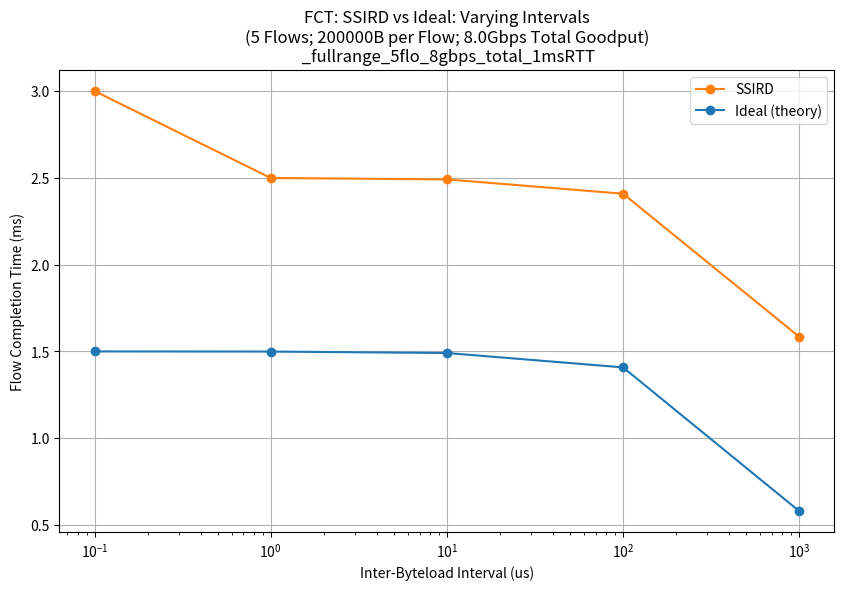

Write Python code to recreate this figure. (Note: this script raises an exception after producing the figure.)
from pathlib import Path
import matplotlib.pyplot as plt
import math, statistics

SSIRD_PLOT_COLOUR = 'tab:orange'
IDEAL_PLOT_COLOUR = 'tab:blue'

LINK_SPEED_GIGABITS_PER_SEC = 100 # 100 GBps link speed
LINK_SPEED_BITS_PER_SEC = LINK_SPEED_GIGABITS_PER_SEC * pow(10,9)

RTT_5US_S = 5 * pow(10,-6) # 5us RTT
RTT_1MS_S = 1 * pow(10,-3) # 1ms RTT

MAX_R2P2_PAYLOAD_B = 1458
DATA_PKT_HEADER_SIZE_B = 80
CREDIT_REQ_PKT_SIZE_B = 84

# PATH_TO_SCRIPTS_R2P2 = "/home/dalehuang/Documents/ICL/msc_proj/SIRD-Simulator/scripts/r2p2/"
PATH_TO_SCRIPTS_R2P2 = "/data/dh1723/SIRD-Simulator/scripts/r2p2/" # NOTE: this is for batch1 server
PATH_TO_POSTPROC = f"{PATH_TO_SCRIPTS_R2P2}post-process/"
PATH_TO_TMP_PLOT = PATH_TO_POSTPROC + "tmp_plot/"
PATH_TO_FCT_SLOWDOWN_PLOTS = PATH_TO_TMP_PLOT + "fct_slowdown_analysis/"

VARY_BLOAD_SIZE = "Varying Byteload Size"
VARY_INTERVAL = "Varying Intervals"

def get_theoretical_fct_parallel_flows_s(num_flows, num_byteloads_per_flow_list, byteload_size_B_list, inter_byteload_interval_us_list, rtt_s):
    '''
    NOTE: this is for exactly-parallel flows ONLY! All byteloads in each flow must be in sync with those in all other flows.
    '''
    num_experiments = len(num_byteloads_per_flow_list)
    assert(num_experiments == len(byteload_size_B_list))
    assert(num_experiments == len(inter_byteload_interval_us_list))
    inter_byteload_interval_s_list = [s * pow(10,-6) for s in inter_byteload_interval_us_list]

    theoretical_fct_s_list = []
    theoretical_thrpt_gbps_list = []
    for i in range(0, num_experiments):
        fct = None
        # Approximation way:
        # app_gdpt_bps = num_flows * byteload_size_B_list[i] * 8 / inter_byteload_interval_s_list[i]
        # thrpt_bps = min(LINK_SPEED_BITS_PER_SEC, app_gdpt_bps)
        # flow_size_b = num_byteloads_per_flow_list[i] * byteload_size_B_list[i] * 8
        # total_data_transmitted_b = num_flows * flow_size_b
        # fct = 0.5*rtt_s + total_data_transmitted_b/thrpt_bps

        # app_gdpt_bps = num_flows * byteload_size_B_list[i] * 8 / inter_byteload_interval_s_list[i]
        # thrpt_bps = min(LINK_SPEED_BITS_PER_SEC, app_gdpt_bps)
        # if (byteload_size_B_list[i] > 1):
        #     flow_size_b = (num_byteloads_per_flow_list[i] - 1) * byteload_size_B_list[i] * 8
        #     total_data_transmitted_b = num_flows * flow_size_b
        #     fct = 0.5*rtt_s + total_data_transmitted_b/thrpt_bps + num_flows*byteload_size_B_list[i]*8/LINK_SPEED_BITS_PER_SEC
        # else:
        #     fct = 0.5*rtt_s + num_flows*byteload_size_B_list[i]*8/LINK_SPEED_BITS_PER_SEC

        app_gdpt_bps = num_flows * byteload_size_B_list[i] * 8 / inter_byteload_interval_s_list[i]
        if (app_gdpt_bps > LINK_SPEED_BITS_PER_SEC):
            flow_size_b = num_byteloads_per_flow_list[i] * byteload_size_B_list[i] * 8
            total_data_transmitted_b = num_flows * flow_size_b
            fct = 0.5*rtt_s + total_data_transmitted_b/LINK_SPEED_BITS_PER_SEC 
        else:
            if (byteload_size_B_list[i] > 1):
                flow_size_b = (num_byteloads_per_flow_list[i] - 1) * byteload_size_B_list[i] * 8
                total_data_transmitted_b = num_flows * flow_size_b
                fct = 0.5*rtt_s + total_data_transmitted_b/app_gdpt_bps + num_flows*byteload_size_B_list[i]*8/LINK_SPEED_BITS_PER_SEC
            else:
                fct = 0.5*rtt_s + num_flows*byteload_size_B_list[i]*8/LINK_SPEED_BITS_PER_SEC

        # # Exact-ish way:
        num_data_pkts_per_byteload = max(math.ceil(byteload_size_B_list[i] / MAX_R2P2_PAYLOAD_B), 1)
        d_hdr_overhead_per_byteload_B = DATA_PKT_HEADER_SIZE_B * num_data_pkts_per_byteload
        
        theoretical_total_data_per_interval_B = num_flows * (byteload_size_B_list[i] + d_hdr_overhead_per_byteload_B + CREDIT_REQ_PKT_SIZE_B)
        theoretical_thrpt_per_interval_bps = theoretical_total_data_per_interval_B * 8 / inter_byteload_interval_s_list[i]
        theoretical_thrpt_gbps_list.append(theoretical_thrpt_per_interval_bps/pow(10,9))
        if (theoretical_thrpt_per_interval_bps > LINK_SPEED_BITS_PER_SEC):
            print(f"NB: Theoretical thrpt (with overheads) exceeds link speed! Bload size: {byteload_size_B_list[i]}B, Interval: {inter_byteload_interval_us_list[i]}us; Theoretical total data per interval: {theoretical_total_data_per_interval_B}B, Theoretical Thrpt: {theoretical_thrpt_per_interval_bps/pow(10,9)}Gbps")

        # # NOTE: ideal FCT should not include overheads from credit requests and data.
        # if (num_byteloads_per_flow_list[i] > 1):
        #     # fct = (num_byteloads_per_flow_list[i] - 1) * inter_byteload_interval_s_list[i] + num_flows * (byteload_size_B_list[i] + d_hdr_overhead_per_byteload_B + CREDIT_REQ_PKT_SIZE_B) * 8 / float(LINK_SPEED_BITS_PER_SEC) 
        #     fct = (num_byteloads_per_flow_list[i]-1)*inter_byteload_interval_s_list[i] + 0.5*rtt_s + num_flows*(byteload_size_B_list[i])*8/float(LINK_SPEED_BITS_PER_SEC) 
        # else:
        #     # fct = num_flows * (byteload_size_B_list[i] + d_hdr_overhead_per_byteload_B + CREDIT_REQ_PKT_SIZE_B) * 8 / float(LINK_SPEED_BITS_PER_SEC) 
        #     fct = 0.5*rtt_s + num_flows*(byteload_size_B_list[i])*8/float(LINK_SPEED_BITS_PER_SEC) 

        theoretical_fct_s_list.append(fct)

    print(f"-- Theoretical thrpt per interval: {theoretical_thrpt_gbps_list}")
    return theoretical_fct_s_list

def plot_fct_vs_interval_ssird_vs_ideal(inter_byteload_period_us_list, ssird_fct_s_list, ideal_fct_s_list, num_flows, flow_size_B, total_gdpt_gbps, title_addendum="", is_log_x=False, is_log_y=False, y_lim=None):
    ssird_fct_ms_list = [t * 1000 for t in ssird_fct_s_list]
    ideal_fct_ms_list = [t * 1000 for t in ideal_fct_s_list]

    plt.figure(figsize=(10, 6))
    plt.plot(inter_byteload_period_us_list, ssird_fct_ms_list, label="SSIRD", linestyle='-', marker='o', color=SSIRD_PLOT_COLOUR)
    plt.plot(inter_byteload_period_us_list, ideal_fct_ms_list, label="Ideal (theory)", linestyle='-', marker='o', color=IDEAL_PLOT_COLOUR)
    plt.xlabel('Inter-Byteload Interval (us)')
    plt.ylabel('Flow Completion Time (ms)')
    plt.title(f"FCT: SSIRD vs Ideal: Varying Intervals\n({num_flows} Flows; {flow_size_B}B per Flow; {total_gdpt_gbps}Gbps Total Goodput)\n {title_addendum}")
    plt.legend()
    plt.grid(True)
    if (is_log_x): plt.xscale('log')
    if (is_log_y): plt.yscale('log')
    if (y_lim): plt.ylim(y_lim)

    Path(PATH_TO_FCT_SLOWDOWN_PLOTS).mkdir(parents=True, exist_ok=True)
    filename_prefix = "FCT_VARY_INTERVAL_"
    filename = f"{filename_prefix}ssird_vs_ideal_{num_flows}flo_{flow_size_B}BperFlo_{total_gdpt_gbps}GbpsGdpt{title_addendum}.png"
    plt.savefig(f"{PATH_TO_FCT_SLOWDOWN_PLOTS}{filename}")
    plt.close()

def plot_fct_vs_byteload_size_ssird_vs_ideal(byteload_size_B_list, ssird_fct_s_list, ideal_fct_s_list, num_flows, flow_size_B, total_gdpt_gbps, title_addendum="", is_log_x=False, is_log_y=False, y_lim=None):
    ssird_fct_ms_list = [t * 1000 for t in ssird_fct_s_list]
    ideal_fct_ms_list = [t * 1000 for t in ideal_fct_s_list]

    plt.figure(figsize=(10, 6))
    plt.plot(byteload_size_B_list, ssird_fct_ms_list, label="SSIRD", linestyle='-', marker='o', color=SSIRD_PLOT_COLOUR)
    plt.plot(byteload_size_B_list, ideal_fct_ms_list, label="Ideal (theory)", linestyle='-', marker='o', color=IDEAL_PLOT_COLOUR)
    plt.xlabel('Byteload Size (B)')
    plt.ylabel('Flow Completion Time (ms)')
    plt.title(f"FCT: SSIRD vs Ideal: Varying Byteload Size\n({num_flows} Flows; {flow_size_B}B per Flow; {total_gdpt_gbps}Gbps Total Goodput)\n {title_addendum}")
    plt.legend()
    plt.grid(True)
    if (is_log_x): plt.xscale('log')
    if (is_log_y): plt.yscale('log')
    if (y_lim): plt.ylim(y_lim)

    Path(PATH_TO_FCT_SLOWDOWN_PLOTS).mkdir(parents=True, exist_ok=True)
    filename_prefix = "FCT_VARY_BLOAD_SIZE_"
    filename = f"{filename_prefix}ssird_vs_ideal_{num_flows}flo_{flow_size_B}BperFlo_{total_gdpt_gbps}GbpsGdpt{title_addendum}.png"
    plt.savefig(f"{PATH_TO_FCT_SLOWDOWN_PLOTS}{filename}")
    plt.close()

def plot_fct_diff_ssird_vs_ideal(experiment_type, x_vals_list, ssird_fct_s_list, ideal_fct_s_list, num_flows, flow_size_B, total_gdpt_gbps, title_addendum="", is_log_x=False, is_log_y=False, y_lim=None):
    fct_diff_s_list = [s - i for s, i in zip(ssird_fct_s_list, ideal_fct_s_list)]
    fct_diff_us_list = [x * pow(10,6) for x in fct_diff_s_list]

    plt.figure(figsize=(10, 6))
    plt.plot(x_vals_list, fct_diff_us_list, label="SSIRD - IDEAL", linestyle='-', marker='o', color=SSIRD_PLOT_COLOUR)

    if experiment_type == VARY_BLOAD_SIZE:
        plt.xlabel('Byteload Size (B)')
        filename_prefix = "FCT_DIFF_VARY_BLOAD_SIZE_"
    elif experiment_type == VARY_INTERVAL:
        plt.xlabel('Inter-Byteload Interval (us)')
        filename_prefix = "FCT_DIFF_VARY_INTERVAL_"
    print(f"{filename_prefix:} FCT Diff (us): {fct_diff_us_list}")

    plt.ylabel('Flow Completion Time DIFF (us)')
    plt.title(f"FCT Diff: SSIRD vs Ideal: {experiment_type}\n({num_flows} Flows; {flow_size_B}B per Flow; {total_gdpt_gbps}Gbps Total Goodput)\n {title_addendum}")
    plt.legend()
    plt.grid(True)
    if (is_log_x): plt.xscale('log')
    if (is_log_y): plt.yscale('log')
    if (y_lim): plt.ylim(y_lim)

    Path(PATH_TO_FCT_SLOWDOWN_PLOTS).mkdir(parents=True, exist_ok=True)
    filename = f"{filename_prefix}ssird_vs_ideal_{num_flows}flo_{flow_size_B}BperFlo_{total_gdpt_gbps}GbpsGdpt{title_addendum}.png"
    plt.savefig(f"{PATH_TO_FCT_SLOWDOWN_PLOTS}{filename}")
    plt.close()

def plot_fct_slowdown_ssird_vs_ideal(experiment_type, x_vals_list, ssird_fct_s_list, ideal_fct_s_list, num_flows, flow_size_B, total_gdpt_gbps, title_addendum="", is_log_x=False, is_log_y=False, y_lim=None):
    fct_slowdown_list = [s/i for s, i in zip(ssird_fct_s_list, ideal_fct_s_list)]

    plt.figure(figsize=(10, 6))
    plt.plot(x_vals_list, fct_slowdown_list, label="SSIRD/IDEAL", linestyle='-', marker='o', color=SSIRD_PLOT_COLOUR)

    if experiment_type == VARY_BLOAD_SIZE:
        plt.xlabel('Byteload Size (B)')
        filename_prefix = "FCT_SLOWDOWN_VARY_BLOAD_SIZE_"
    elif experiment_type == VARY_INTERVAL:
        plt.xlabel('Inter-Byteload Interval (us)')
        filename_prefix = "FCT_SLOWDOWN_VARY_INTERVAL_"
    print(f"{filename_prefix:} Slowdown: {fct_slowdown_list}")

    plt.ylabel('FCT Slowdown')
    plt.title(f"FCT Slowdown: SSIRD vs Ideal: {experiment_type}\n({num_flows} Flows; {flow_size_B}B per Flow; {total_gdpt_gbps}Gbps Total Goodput)\n {title_addendum}")
    plt.legend()
    plt.grid(True)
    if (is_log_x): plt.xscale('log')
    if (is_log_y): plt.yscale('log')
    if (y_lim): plt.ylim(y_lim)

    Path(PATH_TO_FCT_SLOWDOWN_PLOTS).mkdir(parents=True, exist_ok=True)
    filename = f"{filename_prefix}ssird_vs_ideal_{num_flows}flo_{flow_size_B}BperFlo_{total_gdpt_gbps}GbpsGdpt{title_addendum}.png"
    plt.savefig(f"{PATH_TO_FCT_SLOWDOWN_PLOTS}{filename}")
    plt.close()


def analyse_fct_slowdown_ssird_vs_ideal(inter_byteload_period_us_list, num_byteloads_list, byteload_size_B_list, ssird_fct_s_list_list, dctcp_fct_s_list_list, num_flows, flow_size_B, total_gdpt_gbps, rtt_s=RTT_5US_S, title_addendum=""):
    # NOTE: max 1 out of 15 flows is 93rd percentile 
    ssird_fct_s_max_list = [max(l) for l in ssird_fct_s_list_list]
    dctcp_fct_s_max_list = [max(l) for l in dctcp_fct_s_list_list]
    print(f"SSIRD FCT (s) MAX:{ssird_fct_s_max_list}")
    print(f"DCTCP FCT (s) MAX:{dctcp_fct_s_max_list}")

    # ssird_fct_s_mean_list = [statistics.mean(l) for l in ssird_fct_s_list_list]
    # dctcp_fct_s_mean_list = [statistics.mean(l) for l in dctcp_fct_s_list_list]
    # print(f"SSIRD FCT (s) MEAN:{ssird_fct_s_mean_list}")
    # print(f"DCTCP FCT (s) MEAN:{ideal_fct_s_mean_list}")

    theoretical_fct_parallel_flows_s_list = get_theoretical_fct_parallel_flows_s(num_flows, num_byteloads_list, byteload_size_B_list, inter_byteload_period_us_list, rtt_s)
    print(f"THEORETICAL IDEAL Exactly-parallel FCT (s):{theoretical_fct_parallel_flows_s_list}")

    ssird_fct_s_list = ssird_fct_s_max_list
    print("*** VS THEORY")
    ideal_fct_s_list = theoretical_fct_parallel_flows_s_list 
    # print("*** VS DCTCP")
    # ideal_fct_s_list = dctcp_fct_s_max_list 

    # Plot FCT
    plot_fct_vs_interval_ssird_vs_ideal(inter_byteload_period_us_list, ssird_fct_s_list, ideal_fct_s_list, num_flows, flow_size_B, total_gdpt_gbps, title_addendum, is_log_x=True, y_lim=None)
    plot_fct_vs_byteload_size_ssird_vs_ideal(byteload_size_B_list, ssird_fct_s_list, ideal_fct_s_list, num_flows, flow_size_B, total_gdpt_gbps, title_addendum, is_log_x=True, y_lim=None)

    # Plot FCT Diff
    # fct_diff_ylim = (0, 2000)
    fct_diff_ylim = None
    plot_fct_diff_ssird_vs_ideal(VARY_INTERVAL, inter_byteload_period_us_list, ssird_fct_s_list, ideal_fct_s_list, num_flows, flow_size_B, total_gdpt_gbps, title_addendum, is_log_x=True, y_lim=fct_diff_ylim)
    plot_fct_diff_ssird_vs_ideal(VARY_BLOAD_SIZE, byteload_size_B_list, ssird_fct_s_list, ideal_fct_s_list, num_flows, flow_size_B, total_gdpt_gbps, title_addendum, is_log_x=True, y_lim=fct_diff_ylim)

    # Plot FCT Slowdown
    # fct_slowdown_ylim = (0, 4)
    fct_slowdown_ylim = None
    plot_fct_slowdown_ssird_vs_ideal(VARY_INTERVAL, inter_byteload_period_us_list, ssird_fct_s_list, ideal_fct_s_list, num_flows, flow_size_B, total_gdpt_gbps, title_addendum, is_log_x=True, y_lim=fct_slowdown_ylim)
    plot_fct_slowdown_ssird_vs_ideal(VARY_BLOAD_SIZE, byteload_size_B_list, ssird_fct_s_list, ideal_fct_s_list, num_flows, flow_size_B, total_gdpt_gbps, title_addendum, is_log_x=True, y_lim=fct_slowdown_ylim)

def analyse_ssird_vs_ideal_fct_large_bload_slowpace_multiflow_48Gbps_gdpt():
    title_addendum="_large_bloads_slowpace"

    rtt_s = RTT_5US_S
    num_flows = 15
    flow_size_B = 4000000
    total_gdpt_gbps = 48
    inter_byteload_period_us_list = [10.0, 100.0, 1000.0]
    num_byteloads_list = [1000, 100, 10]
    byteload_size_B_list = [4000, 40000, 400000]
    ssird_fct_s_list_list = [[0.009997756000000635, 0.00999812600000105, 0.009998482000000308, 0.009998822000000018, 0.009999161000001422, 0.00999950000000105, 0.009999839000000676, 0.010000178000000304, 0.010000518000000014, 0.010000857000001417, 0.010001196000001045, 0.010001535000000672, 0.0100018740000003, 0.01000221400000001, 0.010002553000001413], [0.009911042000000592, 0.009914462000001123, 0.0099178490000007, 0.009921229000001475, 0.00992460800000039, 0.009927987000001082, 0.009931365999999997, 0.009934745000000689, 0.009938125000001463, 0.009941504000000378, 0.00994488300000107, 0.009948261999999986, 0.009951641000000677, 0.009955021000001452, 0.009958400000000367], [0.009041423000001103, 0.009075251000000506, 0.00910901800000019, 0.00914278400000157, 0.009176551000001254, 0.009210318000000939, 0.009244085000000624, 0.009277851000000226, 0.00931161799999991, 0.009345385000001372, 0.009379151000000974, 0.009412918000000658, 0.009446685000000343, 0.009480452000000028, 0.009514218000001406]]
    dctcp_fct_s_list_list = [[0.009992962000000105, 0.009993300000001426, 0.009993639000001053, 0.00999397800000068, 0.009994317000000308, 0.009994655000001629, 0.009994994000001256, 0.009995333000000883, 0.00999567200000051, 0.009996010000000055, 0.009996349000001459, 0.009996688000001086, 0.00999702600000063, 0.009997365000000258, 0.009997703999999885], [0.009905998000000693, 0.009909372000000971, 0.009912747000001332, 0.009916121999999916, 0.009919497000000277, 0.009922871000000555, 0.009926246000000916, 0.009929621000001276, 0.00993299599999986, 0.009936370000000139, 0.0099397450000005, 0.00994312000000086, 0.009946494000001138, 0.009949869000001499, 0.009953244000000083], [0.009386874000000489, 0.009448274000000367, 0.009494035000001233, 0.009495139000000208, 0.009486293000000146, 0.00948665900000023, 0.009475592000001143, 0.009496256000000258, 0.00949736000000101, 0.009498463999999984, 0.00953674700000029, 0.009500306000001402, 0.009491584000000941, 0.009491949000000943, 0.009492931000000482]]

    print(f"RTT (us): {rtt_s * pow(10,6)}")
    print(f"Byteload Size (B): {byteload_size_B_list}")
    analyse_fct_slowdown_ssird_vs_ideal(inter_byteload_period_us_list, num_byteloads_list, byteload_size_B_list, ssird_fct_s_list_list, dctcp_fct_s_list_list, num_flows, flow_size_B, total_gdpt_gbps, rtt_s, title_addendum)

def analyse_ssird_vs_ideal_fct_largepkt_extended_31flo_49Gbps_gdpt():
    title_addendum = "_large_bloads_extended_31flo"

    rtt_s = RTT_5US_S
    num_flows = 31
    flow_size_B = 2000000
    total_gdpt_gbps = 49.6
    inter_byteload_period_us_list = [1.0, 10.0, 100.0, 1000.0, 10000.0]
    num_byteloads_list = [10000, 1000, 100, 10, 1]
    byteload_size_B_list = [200, 2000, 20000, 200000, 2000000]
    ssird_fct_s_list_list = [[0.010001875000000382, 0.010001995000001429, 0.01000223499999997, 0.010001935000000017, 0.010001776000001072, 0.010001821000001243, 0.010002695000000728, 0.010002295000001382, 0.010002325000000312, 0.010002084999999994, 0.0100021150000007, 0.010002025000000359, 0.010002205000001041, 0.010001965000000723, 0.010002505000000994, 0.010001798000001116, 0.010002475000000288, 0.010002265000000676, 0.010002175000000335, 0.010171495999999891, 0.010340277000000953, 0.010509058000000238, 0.010001845000001452, 0.010002355000001018, 0.010002145000001406, 0.010001753000000946, 0.010002055000001064, 0.010001905000001088, 0.010002384999999947, 0.010002445000001359, 0.010002415000000653], [0.010000810000001081, 0.010001846000001535, 0.010001674000001515, 0.009999773000000545, 0.009998212000001061, 0.009993350000000234, 0.010002191999999965, 0.010000464000000875, 0.009998557000001185, 0.009998736000000008, 0.010002018999999862, 0.010000118000000668, 0.009993004000000028, 0.009999082000000215, 0.009998909000000111, 0.010000291000000772, 0.009997866000000855, 0.009998384000001082, 0.010000982000001102, 0.009999427000000338, 0.00999317700000013, 0.009999254000000235, 0.010002365000000069, 0.009999600000000441, 0.010000637000000978, 0.010001155000001205, 0.009998039000000958, 0.010001501000001412, 0.009999946000000648, 0.010001328000001308, 0.010002538000000172], [0.009916161000001367, 0.009926297999999889, 0.009949953000001344, 0.009946574000000652, 0.009944884000001153, 0.009948263000000068, 0.009955022000001534, 0.009924609000000473, 0.009941505000000461, 0.009911060000000305, 0.009953333000000342, 0.009917850000000783, 0.009929678000000663, 0.009922919000000974, 0.009912782000000675, 0.009914471000000091, 0.009919540000000282, 0.009960090999999949, 0.009927988000001164, 0.009943193999999878, 0.009921230000001557, 0.009938126000001546, 0.00993136700000008, 0.009956712000001033, 0.009909353000001175, 0.00993643600000027, 0.009933057000001355, 0.00995164200000076, 0.009939815000000962, 0.009934746000000771, 0.009958402000000532], [0.009413096000001175, 0.00949754500000033, 0.009328646000000163, 0.009142857000000504, 0.009244197000001009, 0.009345536000001431, 0.009379316000000415, 0.00927797599999991, 0.009159746999999996, 0.00944687600000016, 0.009176637000001264, 0.00931175600000067, 0.00907529700000076, 0.009125967000001012, 0.00902454600000091, 0.009210417000000248, 0.009362426000000923, 0.009193527000000756, 0.00953132500000109, 0.009429986000000667, 0.009480655000000837, 0.009463766000001428, 0.009514435000001598, 0.0092610870000005, 0.009227307000001517, 0.009396205999999907, 0.009058407000001267, 0.00910907700000152, 0.009092187000000251, 0.009041518000000082, 0.009294866000001178], [0.0035522679999999696, 0.0011892430000006726, 0.0013580300000004542, 0.0015268180000003184, 0.0016956060000001827, 0.002033181000001605, 0.0022019680000013864, 0.0023707560000012506, 0.002539543000001032, 0.0027083310000008964, 0.0008516680000010268, 0.0006828800000011626, 0.004058631000001256, 0.0032146930000003238, 0.003383481000000188, 0.00372105600000161, 0.00017650400000057687, 0.0010204550000008084, 0.0042274180000010375, 0.0038898430000013917, 0.000514093000001381, 0.00034530500000151676, 0.0018643929999999642, 0.004396206000000902, 0.0030459060000005422, 0.002877118000000678, 0.004564993000000683, 0.004733781000000548, 0.004902568000000329, 0.005071356000000193, 0.005240142999999975]]
    dctcp_fct_s_list_list = [[0.010001544000001417, 0.010001567000001543, 0.010001589000001587, 0.010001611000001631, 0.010001632999999899, 0.010001656000000025, 0.01000167800000007, 0.010001700000000113, 0.010001722000000157, 0.010001745000000284, 0.010001767000000328, 0.010001789000000372, 0.010001811000000416, 0.010001834000000542, 0.010001856000000586, 0.01000187800000063, 0.010001900000000674, 0.0100019230000008, 0.010001945000000845, 0.010001967000000889, 0.010001989000000933, 0.01000201200000106, 0.010002034000001103, 0.010002056000001147, 0.010002078000001191, 0.010002100000001235, 0.010002123000001362, 0.010002145000001406, 0.01000216700000145, 0.010002189000001493, 0.01000221200000162], [0.009992796000000581, 0.009992968000000602, 0.009993140000000622, 0.009993313000000725, 0.009993485000000746, 0.009993658000000849, 0.00999383000000087, 0.009994003000000973, 0.009994175000000993, 0.009994348000001096, 0.009994520000001117, 0.00999469300000122, 0.00999486500000124, 0.009995038000001344, 0.009995210000001364, 0.009995383000001468, 0.009995555000001488, 0.009995728000001591, 0.009995900000001612, 0.009996072999999939, 0.00999624499999996, 0.009996418000000062, 0.009996590000000083, 0.009996763000000186, 0.009996935000000207, 0.00999710800000031, 0.00999728000000033, 0.00999745200000035, 0.009997625000000454, 0.009997797000000475, 0.009997970000000578], [0.00990431000000136, 0.009905998000000693, 0.009907684999999944, 0.009909372000000971, 0.009911060000000305, 0.009912747000001332, 0.009914435000000665, 0.009916121999999916, 0.009917809000000943, 0.009919497000000277, 0.009921184000001304, 0.009922871000000555, 0.009924558999999888, 0.009926246000000916, 0.009927933000000166, 0.009929621000001276, 0.009931308000000527, 0.00993299599999986, 0.009934683000000888, 0.009936370000000139, 0.009938058000001249, 0.0099397450000005, 0.009941432000001527, 0.00994312000000086, 0.009944807000000111, 0.009946494000001138, 0.009948182000000472, 0.009949869000001499, 0.00995155600000075, 0.009953244000000083, 0.00995493100000111], [0.009396103000000267, 0.009471777999999986, 0.009511892000000799, 0.009512013000000152, 0.009512135000001365, 0.009512256000000718, 0.009512377000000072, 0.009512499000001284, 0.009512620000000638, 0.009483219000001597, 0.00951287100000009, 0.009513362000001635, 0.009513852000001322, 0.009514343000001091, 0.009514464000000444, 0.009514955000000214, 0.009515322000000381, 0.009515690000000632, 0.009516180000000318, 0.009516671000000088, 0.009517408000000671, 0.009518144000001172, 0.009518880999999979, 0.00951961700000048, 0.009525365000000008, 0.009521091999999953, 0.009521829000000537, 0.00952256600000112, 0.009523302000001621, 0.009528681000000816, 0.009529419000001482], [0.006019087000000312, 0.005662653999999989, 0.005903232000001424, 0.005725641000001502, 0.005847894000000409, 0.005862034000001515, 0.005754904999999866, 0.005462989000001528, 0.0054782370000001634, 0.005386222000000274, 0.005524982000000733, 0.00577101300000038, 0.005903339000001395, 0.00612452400000052, 0.006084593000000638, 0.005920685000001313, 0.006092710000000778, 0.0061004520000000895, 0.006078814000000321, 0.005982794000001235, 0.005968783000000144, 0.005731162000000012, 0.005820219000000293, 0.0058664470000007185, 0.006106064000000799, 0.006041102000001075, 0.0060555950000011904, 0.006042931000001417, 0.006069741000001017, 0.006071201000001025, 0.006102528000001328]]

    print(f"RTT (us): {rtt_s * pow(10,6)}")
    print(f"Byteload Size (B): {byteload_size_B_list}")
    analyse_fct_slowdown_ssird_vs_ideal(inter_byteload_period_us_list, num_byteloads_list, byteload_size_B_list, ssird_fct_s_list_list, dctcp_fct_s_list_list, num_flows, flow_size_B, total_gdpt_gbps, rtt_s, title_addendum)

def analyse_ssird_vs_ideal_fct_subpkt_extended_48Gbps_gdpt():
    title_addendum = "_subpkt_fastpace_extended"

    rtt_s = RTT_5US_S
    num_flows = 15
    flow_size_B = 40000
    total_gdpt_gbps = 48
    inter_byteload_period_us_list = [0.01, 0.1, 1.0, 10.0, 100.0]
    num_byteloads_list = [10000, 1000, 100, 10, 1]
    byteload_size_B_list = [4, 40, 400, 4000, 40000]
    ssird_fct_s_list_list = [[0.0003420990000009283, 0.00034547899999992637, 0.00034886500000119725, 0.00035225100000069176, 0.00035563600000010354, 0.0003590220000013744, 0.0003624080000008689, 0.00036579400000036344, 0.0003691800000016343, 0.00037256600000112883, 0.00037595200000062334, 0.00037933800000011786, 0.00038272400000138873, 0.00038611000000088325, 0.00038949600000037776], [0.00010683200000016768, 0.00011021100000085937, 0.00011359700000035389, 0.00011698300000162476, 0.00012036900000111928, 0.0001237550000006138, 0.0001271410000001083, 0.00013052700000137918, 0.0001339130000008737, 0.0001372990000003682, 0.00014068499999986273, 0.0001440710000011336, 0.0001474570000006281, 0.0001508420000000399, 0.00015422800000131076], [0.00010167800000004945, 0.00010171600000141723, 0.00010175400000100865, 0.00010179300000068281, 0.00010183100000027423, 0.00010186999999994839, 0.00010190800000131617, 0.00010194600000090759, 0.00010198500000058175, 0.00010202300000017317, 0.00010206200000162369, 0.00010210000000121511, 0.00010213800000080653, 0.00010217700000048069, 0.00010513900000042042], [9.307800000080135e-05, 9.815200000140578e-05, 9.849800000161224e-05, 9.883700000123952e-05, 9.917700000094953e-05, 9.951600000057681e-05, 9.985500000020409e-05, 0.00010019400000160772, 0.000100533000001235, 0.00010087300000094501, 0.00010121200000057229, 0.00010155100000019956, 0.0001018900000016032, 0.00010222900000123047, 0.00010294900000040741], [1.1102000000207113e-05, 1.4481000000898803e-05, 1.7867000000393318e-05, 2.1252999999887834e-05, 2.4639000001158706e-05, 2.8025000000653222e-05, 3.141100000014774e-05, 3.479700000141861e-05, 3.8183000000913125e-05, 4.156900000040764e-05, 4.4954999999902157e-05, 4.834100000117303e-05, 5.1727000000667545e-05, 5.511200000007932e-05, 5.849800000135019e-05]]
    dctcp_fct_s_list_list = [[0.001032709000000409, 0.0010327160000009883, 0.0010327220000014847, 0.0010327290000002876, 0.0010327360000008667, 0.0010327420000013632, 0.001032749000000166, 0.0010327550000006624, 0.0010327620000012416, 0.0010327679999999617, 0.001032775000000541, 0.00103278200000112, 0.0010327880000016165, 0.0010327950000004193, 0.0010328010000009158], [0.0001902280000010137, 0.00019023800000006474, 0.0001902470000008094, 0.00019025600000155407, 0.00019026600000060512, 0.00019027500000134978, 0.00019028500000040083, 0.0001902940000011455, 0.00019030400000019654, 0.0001903130000009412, 0.00019032299999999225, 0.0001903320000007369, 0.00019034100000148158, 0.00019035100000053262, 0.00019036000000127729], [0.00010157600000049172, 0.00010161500000016588, 0.00010165300000153366, 0.00010169100000112508, 0.0001017290000007165, 0.00010176800000039066, 0.00010180599999998208, 0.00010184400000134985, 0.00010188200000094128, 0.00010192100000061544, 0.00010195900000020686, 0.00010199700000157463, 0.00010203500000116605, 0.00010207400000084021, 0.00010211200000043164], [9.296200000008525e-05, 9.330000000140615e-05, 9.363900000103342e-05, 9.39780000006607e-05, 9.431700000028798e-05, 9.465500000160887e-05, 9.499400000123615e-05, 9.533300000086342e-05, 9.56720000004907e-05, 9.601000000003523e-05, 9.634900000143887e-05, 9.668800000106614e-05, 9.702600000061068e-05, 9.736500000023796e-05, 9.770399999986523e-05], [5.998000000673187e-06, 9.372000000951175e-06, 1.2747000001311903e-05, 1.6121999999896275e-05, 1.9497000000257003e-05, 2.287100000053499e-05, 2.624600000089572e-05, 2.9621000001256448e-05, 3.2996000001617176e-05, 3.637000000011881e-05, 3.9745000000479536e-05, 4.3120000000840264e-05, 4.649400000111825e-05, 4.986900000147898e-05, 5.324400000006335e-05]]

    print(f"RTT (us): {rtt_s * pow(10,6)}")
    print(f"Byteload Size (B): {byteload_size_B_list}")
    analyse_fct_slowdown_ssird_vs_ideal(inter_byteload_period_us_list, num_byteloads_list, byteload_size_B_list, ssird_fct_s_list_list, dctcp_fct_s_list_list, num_flows, flow_size_B, total_gdpt_gbps, rtt_s, title_addendum)

''' --- Fullrange Experiments --- '''

def analyse_ssird_vs_ideal_fct_fullrange_31flo_49Gbps_gdpt():
    title_addendum = "_fullrange_31flo"

    rtt_s = RTT_5US_S
    num_flows = 31
    flow_size_B = 200000
    total_gdpt_gbps = 49.6
    inter_byteload_period_us_list = [0.1, 1.0, 10.0, 100.0, 1000.0]
    num_byteloads_list = [10000, 1000, 100, 10, 1]
    byteload_size_B_list = [20, 200, 2000, 20000, 200000]
    ssird_fct_s_list_list = [[0.002220966000001212, 0.002423645000000363, 0.002406755000000871, 0.002254746000000196, 0.0021196260000007072, 0.0021365160000001993, 0.0021534060000014676, 0.0021702960000009597, 0.0022040759999999437, 0.002237856000000704, 0.0022716360000014646, 0.0024912050000001074, 0.0024743150000006153, 0.0024574250000011233, 0.0023560850000006184, 0.002102736000001215, 0.0024405350000016313, 0.0026094340000000216, 0.0025925440000005295, 0.0025756540000010375, 0.0025587640000015455, 0.002541874000000277, 0.002524984000000785, 0.002508094000001293, 0.0022885260000009566, 0.002389865000001379, 0.0023729750000001104, 0.0021871860000004517, 0.002305415000000366, 0.0023223050000016343, 0.0023391950000011263], [0.001001875000000041, 0.001001995000001088, 0.0010022350000014058, 0.0010019350000014526, 0.0010017760000007314, 0.0010018200000008193, 0.0010026950000003865, 0.001002295000001041, 0.0010023249999999706, 0.0010020850000014292, 0.0010021150000003587, 0.0010020250000000175, 0.0010022050000007, 0.0010019650000003821, 0.001002505000000653, 0.0010017980000007753, 0.0010024749999999472, 0.0010022650000003352, 0.001002174999999994, 0.0010195990000010369, 0.0010364819999999497, 0.001053365000000639, 0.0010018450000011114, 0.0010023550000006765, 0.0010021450000010645, 0.0010017530000006047, 0.0010020550000007233, 0.0010019050000007468, 0.0010023850000013823, 0.0010024450000010177, 0.0010024150000003118], [0.0010024160000003945, 0.0010017250000000644, 0.0010025890000004978, 0.0010003430000011804, 0.001000688000001304, 0.0010022430000002913, 0.0010020710000002708, 0.0010028619999999933, 0.000998226000000102, 0.0009993060000006437, 0.0009989170000004322, 0.0009933939999999808, 0.0010005150000012009, 0.0009998240000008707, 0.0010015519999999611, 0.000998744000000329, 0.0009983990000002052, 0.0010001700000010771, 0.0009932209999998776, 0.0010012070000016138, 0.0009996510000007675, 0.000999997000000974, 0.000999479000000747, 0.0009991259999999613, 0.0010018980000001676, 0.0009930480000015507, 0.00099801600000049, 0.0010008610000014073, 0.0010013790000016343, 0.0010010340000015105, 0.0009985710000002257], [0.0009433080000000871, 0.0009263449999998841, 0.0009382190000000179, 0.0009127810000002512, 0.0009483970000001563, 0.0009399160000000961, 0.0009602720000003728, 0.0009331310000000315, 0.0009500940000002345, 0.0009246489999998886, 0.0009161670000015221, 0.0009297379999999578, 0.0009212560000015912, 0.0009551830000003037, 0.0009450050000001653, 0.0009229529999998931, 0.0009314339999999532, 0.0009144710000015266, 0.0009348270000000269, 0.0009365230000000224, 0.0009195600000015958, 0.0009110599999999636, 0.00095179000000023, 0.0009467010000001608, 0.0009534860000002254, 0.0009416120000000916, 0.0009568790000002991, 0.0009178640000016003, 0.0009280419999999623, 0.0009585750000002946, 0.0009093530000008343], [0.0002442560000002203, 0.0003118159999999648, 7.535700000005363e-05, 4.1577000001069564e-05, 5.84670000005616e-05, 0.00010913700000081406, 0.00014291700000157448, 0.0001260270000003061, 0.0001598070000010665, 0.00019358700000005058, 0.0004131560000004697, 0.00039626600000097767, 0.00037937600000148564, 0.0002780360000009807, 0.0002611460000014887, 0.00017669700000055855, 2.460600000020463e-05, 0.0003287060000012332, 0.0003455960000007252, 0.00036248600000021725, 0.0005313850000003839, 0.0005144950000008919, 0.0004976050000013998, 0.00048071500000013145, 0.0004638250000006394, 0.0004469350000011474, 0.00043004599999996174, 0.00021047700000131897, 0.00029492600000047275, 9.224700000132202e-05, 0.00022736600000072826]]
    dctcp_fct_s_list_list = [[0.0024213120000009525, 0.0024213200000016144, 0.0024213270000004172, 0.002421335000001079, 0.0024213429999999647, 0.0024213510000006266, 0.0024213590000012886, 0.002421194000000071, 0.002421202000000733, 0.0024212100000013947, 0.0024212180000002803, 0.0024212250000008595, 0.0024212330000015214, 0.0024210690000003865, 0.0024210770000010484, 0.0024210840000016276, 0.002421367000000174, 0.0024213740000007533, 0.0024213820000014152, 0.0024211160000007226, 0.0024209510000012813, 0.002420959000000167, 0.002421241000000407, 0.002421249000001069, 0.0024212569999999545, 0.0024212650000006164, 0.0024212730000012783, 0.002421280000000081, 0.002421288000000743, 0.002421296000001405, 0.0024213040000002906], [0.0010015440000010756, 0.0010015670000012022, 0.0010015890000012462, 0.00100161100000129, 0.001001633000001334, 0.0010016560000014607, 0.0010016780000015046, 0.0010017000000015486, 0.0010017220000015925, 0.0010017449999999428, 0.0010017669999999868, 0.0010017890000000307, 0.0010018110000000746, 0.0010018340000002013, 0.0010018560000002452, 0.0010018780000002891, 0.001001900000000333, 0.0010019230000004598, 0.0010019450000005037, 0.0010019670000005476, 0.0010019890000005915, 0.0010020120000007182, 0.0010020340000007621, 0.001002056000000806, 0.00100207800000085, 0.001002100000000894, 0.0010021230000010206, 0.0010021450000010645, 0.0010021670000011085, 0.0010021890000011524, 0.001002212000001279], [0.00099279600000024, 0.0009929680000002605, 0.000993140000000281, 0.0009933130000003842, 0.0009934850000004047, 0.000993658000000508, 0.0009938300000005285, 0.0009940030000006317, 0.0009941750000006522, 0.0009943480000007554, 0.000994520000000776, 0.0009946930000008791, 0.0009948650000008996, 0.0009950380000010028, 0.0009952100000010233, 0.0009953830000011266, 0.000995555000001147, 0.0009957280000012503, 0.0009959000000012708, 0.000996073000001374, 0.0009962450000013945, 0.0009964180000014977, 0.0009965900000015182, 0.0009967630000016214, 0.0009969349999998656, 0.0009971079999999688, 0.0009972799999999893, 0.0009974520000000098, 0.000997625000000113, 0.0009977970000001335, 0.0009979700000002367], [0.0009043100000010185, 0.000905998000000352, 0.0009076850000013792, 0.00090937200000063, 0.0009110599999999636, 0.0009127470000009907, 0.0009144350000003243, 0.0009161220000013515, 0.0009178090000006023, 0.0009194969999999358, 0.000921184000000963, 0.0009228710000002138, 0.0009245590000013237, 0.0009262460000005746, 0.0009279330000016017, 0.0009296210000009353, 0.0009313080000001861, 0.000932996000001296, 0.0009346830000005468, 0.000936370000001574, 0.0009380580000009076, 0.0009397450000001584, 0.0009414320000011855, 0.0009431200000005191, 0.0009448070000015463, 0.0009464940000007971, 0.0009481820000001306, 0.0009498690000011578, 0.0009515560000004086, 0.0009532440000015185, 0.0009549310000007694], [0.0005139760000005822, 0.0005225870000007404, 0.0005313210000004176, 0.0005400550000000948, 0.000548790000001631, 0.0005575240000013082, 0.0005662580000009854, 0.0005749920000006625, 0.0005837270000004224, 0.0005924610000000996, 0.0006011950000015531, 0.0006099290000012303, 0.0006186640000009902, 0.0006273980000006674, 0.0006361320000003445, 0.0006448660000000217, 0.0006534770000001799, 0.0006622119999999398, 0.0006708230000000981, 0.0006795570000015516, 0.0006882910000012288, 0.0006970260000009887, 0.0007058830000001848, 0.000714616999999862, 0.000799754000000874, 0.0008007430000009919, 0.0008017320000011097, 0.0008027210000012275, 0.0008037100000013453, 0.000804822000000982, 0.0008059340000006188]]

    print(f"RTT (us): {rtt_s * pow(10,6)}")
    print(f"Byteload Size (B): {byteload_size_B_list}")
    analyse_fct_slowdown_ssird_vs_ideal(inter_byteload_period_us_list, num_byteloads_list, byteload_size_B_list, ssird_fct_s_list_list, dctcp_fct_s_list_list, num_flows, flow_size_B, total_gdpt_gbps, rtt_s, title_addendum)

def analyse_ssird_vs_ideal_fct_fullrange_5flo_8Gbps_gdpt():
    title_addendum = "_fullrange_5flo_8gbps_total"

    rtt_s = RTT_5US_S
    num_flows = 5
    flow_size_B = 200000
    total_gdpt_gbps = 8.0
    inter_byteload_period_us_list = [0.1, 1.0, 10.0, 100.0, 1000.0]
    num_byteloads_list = [10000, 1000, 100, 10, 1]
    byteload_size_B_list = [20, 200, 2000, 20000, 200000]
    ssird_fct_s_list_list = [[0.0010024500000014314, 0.001002458000000317, 0.00100247600000003, 0.0009999000000000535, 0.0009999000000000535], [0.0010016050000007937, 0.0010016350000014995, 0.001001665000000429, 0.0010016950000011349, 0.0010067049999999966], [0.000997836000001584, 0.000998046000001196, 0.000998226000000102, 0.0009984060000007844, 0.0009985790000008876], [0.0009093530000008343, 0.0009110420000002506, 0.0009127430000006598, 0.0009144320000000761, 0.0009161290000001543], [2.460600000020463e-05, 4.149600000147302e-05, 5.8386000000965055e-05, 7.527600000045709e-05, 9.216599999994912e-05]]
    dctcp_fct_s_list_list = [[0.0010024160000003945, 0.0010024240000010565, 0.0010024310000016357, 0.0010024390000005212, 0.0010024470000011831], [0.0010015440000010756, 0.0010015670000012022, 0.0010015890000012462, 0.00100161100000129, 0.001001633000001334], [0.00099279600000024, 0.0009929680000002605, 0.000993140000000281, 0.0009933130000003842, 0.0009934850000004047], [0.0009043100000010185, 0.000905998000000352, 0.0009076850000013792, 0.00090937200000063, 0.0009110599999999636], [8.259700000046166e-05, 8.358000000008303e-05, 8.468600000099968e-05, 8.579200000013998e-05, 8.689700000097389e-05]]

    print(f"RTT (us): {rtt_s * pow(10,6)}")
    print(f"Byteload Size (B): {byteload_size_B_list}")
    analyse_fct_slowdown_ssird_vs_ideal(inter_byteload_period_us_list, num_byteloads_list, byteload_size_B_list, ssird_fct_s_list_list, dctcp_fct_s_list_list, num_flows, flow_size_B, total_gdpt_gbps, rtt_s, title_addendum)

def analyse_ssird_vs_ideal_fct_fullrange_1flo_1pt6Gbps_gdpt():
    title_addendum = "_fullrange_1flo_1pt6gbps_total"

    rtt_s = RTT_5US_S
    num_flows = 1
    flow_size_B = 200000
    total_gdpt_gbps = 1.6
    inter_byteload_period_us_list = [0.1, 1.0, 10.0, 100.0, 1000.0]
    num_byteloads_list = [10000, 1000, 100, 10, 1]
    byteload_size_B_list = [20, 200, 2000, 20000, 200000]
    ssird_fct_s_list_list = [[0.0010074559999999622], [0.001006585000000726], [0.000997836000001584], [0.0009093530000008343], [2.460600000020463e-05]]
    dctcp_fct_s_list_list = [[0] * num_flows] * len(num_byteloads_list)

    print(f"RTT (us): {rtt_s * pow(10,6)}")
    print(f"Byteload Size (B): {byteload_size_B_list}")
    analyse_fct_slowdown_ssird_vs_ideal(inter_byteload_period_us_list, num_byteloads_list, byteload_size_B_list, ssird_fct_s_list_list, dctcp_fct_s_list_list, num_flows, flow_size_B, total_gdpt_gbps, rtt_s, title_addendum)

def analyse_ssird_vs_ideal_fct_fullrange_31flo_49Gbps_gdpt_1mssRTT():
    title_addendum = "_fullrange_31flo_200000B_total_20B_to_200000B"

    rtt_s = RTT_1MS_S
    num_flows = 31
    flow_size_B = 200000
    total_gdpt_gbps = 49.6
    inter_byteload_period_us_list = [0.1, 1.0, 10.0, 100.0, 1000.0]
    num_byteloads_list = [10000, 1000, 100, 10, 1]
    byteload_size_B_list = [20, 200, 2000, 20000, 200000]
    ssird_fct_s_list_list = [[0.0027184190000006936, 0.0029210170000002478, 0.002904134000001335, 0.0027521850000002956, 0.0026171200000000283, 0.0026340030000007175, 0.0026508860000014067, 0.0026677690000003196, 0.0027015360000000044, 0.002735302000001383, 0.002769068000000985, 0.002988550000001311, 0.002971667000000622, 0.0029547839999999326, 0.002853484000000961, 0.0026002360000010327, 0.002937900000000937, 0.003106732000000889, 0.0030898490000002, 0.003072966000001287, 0.003056083000000598, 0.0030391999999999086, 0.003022316000000913, 0.003005433000000224, 0.0027859519999999804, 0.0028872510000006457, 0.0028703679999999565, 0.002684652000001009, 0.0028028350000006697, 0.002819718000001359, 0.0028366010000002717], [0.0015974960000004756, 0.0017433530000001696, 0.001791815000000696, 0.0018647720000011248, 0.0019134860000011855, 0.0019377320000000253, 0.001986476000000792, 0.002034902000000116, 0.0020594330000012206, 0.0017675990000007857, 0.001670393000001269, 0.0016459130000008315, 0.0015487220000007795, 0.0015729380000006898, 0.0021323630000011917, 0.0015244760000001634, 0.0020836460000008827, 0.0016216790000012082, 0.0021078650000010413, 0.0017188550000000191, 0.0016946359999998606, 0.0018405560000012144, 0.0018891130000007195, 0.0019619479999999356, 0.0020106920000007023, 0.002253752000001441, 0.0022295690000007085, 0.002205353000000798, 0.002180824999999942, 0.0021566090000000315, 0.0018163730000004819], [0.001813050000000871, 0.0020334090000009297, 0.002002556000000766, 0.0019717220000003977, 0.0016851479999999697, 0.001654335000001339, 0.0019055110000003594, 0.0018746880000009014, 0.0017822360000003812, 0.0023153390000008045, 0.0018438750000004944, 0.0022845260000003975, 0.0022537129999999905, 0.0022229070000001627, 0.0021920780000002082, 0.0015310610000014435, 0.0020950170000002544, 0.0024740610000009156, 0.0024432480000005086, 0.0024124350000001016, 0.002381606000000147, 0.0019409480000014412, 0.002350739000000601, 0.0017514500000004318, 0.001623522000000932, 0.001592699000001474, 0.001561886000001067, 0.0017206160000000637, 0.0020641850000000517, 0.002130446000000674, 0.002161259000001081], [0.0016323270000011547, 0.001649220000000895, 0.0015509820000012553, 0.0020422860000000043, 0.0016154440000004655, 0.0017305990000000548, 0.00241847600000078, 0.0020085090000012684, 0.0023371120000010848, 0.0023202150000010135, 0.002303286000000071, 0.00223883700000016, 0.0022219480000007508, 0.002205018000001502, 0.0021236680000011887, 0.0015172100000011568, 0.0017136870000005189, 0.0018288590000015148, 0.0019271480000000452, 0.0019440310000007344, 0.002025400000000843, 0.002106776000001531, 0.002140553000000267, 0.002452259000000012, 0.0024353720000007684, 0.0018457420000004277, 0.0024015530000003338, 0.0019102520000000567, 0.0018119550000008644, 0.0015340930000000697, 0.001747482000000744], [0.0016691460000011205, 0.00160161400000014, 0.0015678470000004552, 0.0015509640000015423, 0.0016353800000015184, 0.0016522630000004312, 0.0017197960000014945, 0.0017366790000004073, 0.0019561610000007335, 0.0019392780000000442, 0.0019223940000010487, 0.0019055110000003594, 0.0018886280000014466, 0.0018717450000007574, 0.0018379780000010726, 0.0015171160000004846, 0.0017029130000008053, 0.0019899270000003355, 0.0020068100000010247, 0.0020236940000000203, 0.0018548620000000682, 0.0018210950000003834, 0.0018042120000014705, 0.0017873290000007813, 0.0017704460000000921, 0.0019730440000014227, 0.001686030000000116, 0.0015847300000011444, 0.0015340810000008531, 0.0016184970000008292, 0.0017535620000010965]]
    dctcp_fct_s_list_list = []

    print(f"RTT (us): {rtt_s * pow(10,6)}")
    print(f"Byteload Size (B): {byteload_size_B_list}")
    analyse_fct_slowdown_ssird_vs_ideal(inter_byteload_period_us_list, num_byteloads_list, byteload_size_B_list, ssird_fct_s_list_list, dctcp_fct_s_list_list, num_flows, flow_size_B, total_gdpt_gbps, rtt_s, title_addendum)

def analyse_ssird_vs_ideal_fct_fullrange_5flo_8Gbps_gdpt_1msRTT():
    title_addendum = "_fullrange_5flo_8gbps_total_1msRTT"

    rtt_s = RTT_1MS_S
    num_flows = 5
    flow_size_B = 200000
    total_gdpt_gbps = 8.0
    inter_byteload_period_us_list = [0.1, 1.0, 10.0, 100.0, 1000.0]
    num_byteloads_list = [10000, 1000, 100, 10, 1]
    byteload_size_B_list = [20, 200, 2000, 20000, 200000]
    ssird_fct_s_list_list = [[0.0018000960000001953, 0.0021000960000012725, 0.0024000960000005733, 0.002700095999999874, 0.0030000960000009513], [0.0016992350000002432, 0.0018992149999998986, 0.00209922500000026, 0.002299235000000621, 0.0024992150000002766], [0.0016911090000011342, 0.0018910890000007896, 0.002091099000001151, 0.002291109000001512, 0.0024910890000011676], [0.001608652000001598, 0.0018086320000012535, 0.0020086420000016147, 0.0022086520000001997, 0.0024086320000016315], [0.0015171160000004846, 0.0015339990000011738, 0.0015508830000001694, 0.0015677660000008586, 0.0015846490000015478]]
    dctcp_fct_s_list_list = [[0.001499916000000212, 0.001499924000000874, 0.0014999310000014532, 0.0014999390000003388, 0.0014999470000010007], [0.001499044000000893, 0.0014990670000010198, 0.0014990890000010637, 0.0014991110000011076, 0.0014991330000011516], [0.0014902960000000576, 0.001490468000000078, 0.0014906400000000986, 0.0014908130000002018, 0.0014909850000002223], [0.001401810000000836, 0.0014034980000001696, 0.0014051850000011967, 0.0014068720000004475, 0.0014085600000015575], [0.0025011310000007114, 0.002509867000000554, 0.002518602000000314, 0.0025267230000007856, 0.0025348440000012573]]

    print(f"RTT (us): {rtt_s * pow(10,6)}")
    print(f"Byteload Size (B): {byteload_size_B_list}")
    analyse_fct_slowdown_ssird_vs_ideal(inter_byteload_period_us_list, num_byteloads_list, byteload_size_B_list, ssird_fct_s_list_list, dctcp_fct_s_list_list, num_flows, flow_size_B, total_gdpt_gbps, rtt_s, title_addendum)

def analyse_ssird_vs_ideal_fct_fullrange_1flo_1pt6Gbps_gdpt_1msRTT():
    title_addendum = "_fullrange_1flo_1pt6gbps_total_1msRTT"

    rtt_s = RTT_1MS_S
    num_flows = 1
    flow_size_B = 200000
    total_gdpt_gbps = 1.6
    inter_byteload_period_us_list = [0.1, 1.0, 10.0, 100.0, 1000.0]
    num_byteloads_list = [10000, 1000, 100, 10, 1]
    byteload_size_B_list = [20, 200, 2000, 20000, 200000]
    ssird_fct_s_list_list = [[0.002499966000000242], [0.002499095000001006], [0.0024903460000000877], [0.0024018630000011143], [0.0015171160000004846]]
    dctcp_fct_s_list_list = [[0] * num_flows] * len(num_byteloads_list)

    print(f"RTT (us): {rtt_s * pow(10,6)}")
    print(f"Byteload Size (B): {byteload_size_B_list}")
    analyse_fct_slowdown_ssird_vs_ideal(inter_byteload_period_us_list, num_byteloads_list, byteload_size_B_list, ssird_fct_s_list_list, dctcp_fct_s_list_list, num_flows, flow_size_B, total_gdpt_gbps, rtt_s, title_addendum)

''' ----- TESTING ----- '''

def analyse_ssird_vs_ideal_fct_large_bload_20MBflo_5flo_8gbps_total():
    title_addendum = "_large_bload_20MBflo_5flo_total_1msRTT"

    rtt_s = RTT_1MS_S
    num_flows = 5
    flow_size_B = 20000000
    total_gdpt_gbps = 8.0
    inter_byteload_period_us_list = [10.0, 100.0, 1000.0, 10000.0, 100000.0]
    num_byteloads_list = [10000, 1000, 100, 10, 1]
    byteload_size_B_list = [2000, 20000, 200000, 2000000, 20000000]
    ssird_fct_s_list_list = [[0.10049035800000006, 0.10049053100000016, 0.10049071100000084, 0.10049089000000144, 0.10098098899999997], [0.10040187500000108, 0.10040358900000079, 0.10040528500000079, 0.10040698100000078, 0.1014067720000007], [0.0995170690000009, 0.09953395800000031, 0.09955084800000158, 0.09956773800000107, 0.10058411300000003], [0.09166895600000124, 0.09183773700000053, 0.09200651800000159, 0.0921752980000008, 0.09234407900000008], [0.003188028000000287, 0.004875830000001358, 0.006563632000000652, 0.008251433999999946, 0.009939236000001017]]
    dctcp_fct_s_list_list = [[0] * num_flows] * len(num_byteloads_list)

    print(f"RTT (us): {rtt_s * pow(10,6)}")
    print(f"Byteload Size (B): {byteload_size_B_list}")
    analyse_fct_slowdown_ssird_vs_ideal(inter_byteload_period_us_list, num_byteloads_list, byteload_size_B_list, ssird_fct_s_list_list, dctcp_fct_s_list_list, num_flows, flow_size_B, total_gdpt_gbps, rtt_s, title_addendum)

def analyse_ssird_vs_ideal_fct_vary_num_bload_5flo_1msRTT():
    title_addendum = "_vary_num_bload_5flo_1msRTT"

    rtt_s = RTT_1MS_S
    num_flows = 5
    flow_size_B = -1
    total_gdpt_gbps = -1
    inter_byteload_period_us_list = [10.0, 10.0, 10.0]
    num_byteloads_list = [10000, 1000, 100]
    byteload_size_B_list = [20, 200, 2000]
    ssird_fct_s_list_list = [[0.10049007799999998, 0.10049010800000069, 0.1004901380000014, 0.1004901750000009, 0.10049020500000161], [0.010490079000000208, 0.010490105000000582, 0.010490135000001288, 0.010490165000000218, 0.010620380000000651], [0.00169073600000047, 0.0018903230000013593, 0.0020808350000010023, 0.0022803230000008057, 0.002470859000000658]]
    dctcp_fct_s_list_list = [[0.10049001600000018, 0.10049002400000084, 0.10049003100000142, 0.10049003900000031, 0.10049004700000097], [0.010490044000000864, 0.010490067000000991, 0.010490089000001035, 0.010490111000001079, 0.010490133000001123], [0.0014902960000000576, 0.001490468000000078, 0.0014906400000000986, 0.0014908130000002018, 0.0014909850000002223]]

    print(f"RTT (us): {rtt_s * pow(10,6)}")
    print(f"Byteload Size (B): {byteload_size_B_list}")
    analyse_fct_slowdown_ssird_vs_ideal(inter_byteload_period_us_list, num_byteloads_list, byteload_size_B_list, ssird_fct_s_list_list, dctcp_fct_s_list_list, num_flows, flow_size_B, total_gdpt_gbps, rtt_s, title_addendum)

def analyse_ssird_vs_ideal_fct_vary_bload_size_5flo_1msRTT():
    title_addendum = "_vary_bload_size_5flo_1msRTT"

    rtt_s = RTT_1MS_S
    num_flows = 5
    flow_size_B = -1
    total_gdpt_gbps = -1
    inter_byteload_period_us_list = [10.0, 10.0, 10.0]
    num_byteloads_list = [100, 100, 100]
    byteload_size_B_list = [20, 200, 2000]
    ssird_fct_s_list_list = [[0.0015402000000008798, 0.0015801900000003144, 0.0016201800000015254, 0.00167019000000046, 0.0017101799999998946], [0.001650230000000974, 0.0018002300000006244, 0.0019502600000009807, 0.002100260000000631, 0.0022502600000002815], [0.00169073600000047, 0.0018903230000013593, 0.0020808350000010023, 0.0022803230000008057, 0.002470859000000658]]
    dctcp_fct_s_list_list = [[0.001490015999999983, 0.0014900240000006448, 0.001490031000001224, 0.0014900390000001096, 0.0014900470000007715], [0.0014900440000005233, 0.00149006700000065, 0.0014900890000006939, 0.0014901110000007378, 0.0014901330000007817], [0.0014902960000000576, 0.001490468000000078, 0.0014906400000000986, 0.0014908130000002018, 0.0014909850000002223]]

    print(f"RTT (us): {rtt_s * pow(10,6)}")
    print(f"Byteload Size (B): {byteload_size_B_list}")
    analyse_fct_slowdown_ssird_vs_ideal(inter_byteload_period_us_list, num_byteloads_list, byteload_size_B_list, ssird_fct_s_list_list, dctcp_fct_s_list_list, num_flows, flow_size_B, total_gdpt_gbps, rtt_s, title_addendum)

def analyse_ssird_vs_ideal_fct_vary_bload_interval_5flo_1msRTT():
    title_addendum = "_vary_interval_5flo_1msRTT"

    rtt_s = RTT_1MS_S
    num_flows = 5
    flow_size_B = 200000
    total_gdpt_gbps = -1
    inter_byteload_period_us_list = [0.01, 0.1, 1, 10]
    num_byteloads_list = [10000, 10000, 10000, 10000]
    byteload_size_B_list = [20, 20, 20, 20]
    ssird_fct_s_list_list = [[0.001517223000000456, 0.0015341060000011453, 0.0015509890000000581, 0.0015678720000007473, 0.0015847560000015193], [0.0015424730000006548, 0.0015846530000001025, 0.001626863000000256, 0.0016690730000004095, 0.0017112530000016335], [0.01049907600000033, 0.010499106000001035, 0.010499135999999964, 0.01049917300000125, 0.010499203000000179], [0.10049007799999998, 0.10049010800000069, 0.1004901380000014, 0.1004901750000009, 0.10049020500000161]]
    dctcp_fct_s_list_list = [[0.0008919770000002103, 0.0008919840000007895, 0.0008919920000014514, 0.000892000000000337, 0.0008920080000009989], [0.001499916000000212, 0.001499924000000874, 0.0014999310000014532, 0.0014999390000003388, 0.0014999470000010007], [0.010499016000000694, 0.010499024000001356, 0.010499031000000159, 0.01049903900000082, 0.010499047000001482], [0.10049001600000018, 0.10049002400000084, 0.10049003100000142, 0.10049003900000031, 0.10049004700000097]]

    print(f"RTT (us): {rtt_s * pow(10,6)}")
    print(f"Byteload Size (B): {byteload_size_B_list}")
    analyse_fct_slowdown_ssird_vs_ideal(inter_byteload_period_us_list, num_byteloads_list, byteload_size_B_list, ssird_fct_s_list_list, dctcp_fct_s_list_list, num_flows, flow_size_B, total_gdpt_gbps, rtt_s, title_addendum)

if __name__ == "__main__":

    # Plot 48Gbps Gdpt; 15 Flow
    ## print("\nSUBPKT BYTELOADS ---")
    ## analyse_ssird_vs_ideal_fct_subpkt_bload_fastpace_multiflow_48Gbps_gdpt()

    # print("\nSUBPKT EXTENDED 15FLO ---")
    # analyse_ssird_vs_ideal_fct_subpkt_extended_48Gbps_gdpt()

    # print("\nLARGE BYTELOADS 15FLO ---")
    # analyse_ssird_vs_ideal_fct_large_bload_slowpace_multiflow_48Gbps_gdpt()
    # ## print("\nLARGE BYTELOADS 150FLO ---")
    # ## analyse_ssird_vs_ideal_fct_large_bload_slowpace_multiflow_48Gbps_gdpt_150flo()
    # print("\nLARGE BYTELOADS EXTENDED 31FLO ---")
    # analyse_ssird_vs_ideal_fct_largepkt_extended_31flo_49Gbps_gdpt()

    # print("\nFULLRANGE 31FLO ---")
    # analyse_ssird_vs_ideal_fct_fullrange_31flo_49Gbps_gdpt()
    # print("\nFULLRANGE 5FLO 8GBPS Gdpt ---")
    # analyse_ssird_vs_ideal_fct_fullrange_5flo_8Gbps_gdpt()

    ''' --- 1ms RTT experiments: --- '''

    # print("\nFULLRANGE 31FLO 49.6GBPS Gdpt (1ms RTT)")
    # analyse_ssird_vs_ideal_fct_fullrange_31flo_49Gbps_gdpt_1mssRTT()

    print("\nFULLRANGE 5FLO 8GBPS Gdpt (1ms RTT) ---")
    analyse_ssird_vs_ideal_fct_fullrange_5flo_8Gbps_gdpt_1msRTT()

    print("\nFULLRANGE 1FLO 1.6GBPS Gdpt (1ms RTT) ---")
    analyse_ssird_vs_ideal_fct_fullrange_1flo_1pt6Gbps_gdpt_1msRTT()

    # print("\nLARGE BLOADS 20MB FLO 5FLO 8GBPS Gdpt (1ms RTT) ---")
    # analyse_ssird_vs_ideal_fct_large_bload_20MBflo_5flo_8gbps_total()

    # print("\nTESTING: 5FLO VARY BLOAD NUMBER (1ms RTT)")
    # analyse_ssird_vs_ideal_fct_vary_num_bload_5flo_1msRTT()

    # print("\nTESTING: 5FLO VARY BLOAD SIZE (1ms RTT)")
    # analyse_ssird_vs_ideal_fct_vary_bload_size_5flo_1msRTT()

    # print("\nTESTING: 5FLO VARY BLOAD INTERVAL (1ms RTT)")
    # analyse_ssird_vs_ideal_fct_vary_bload_interval_5flo_1msRTT()
